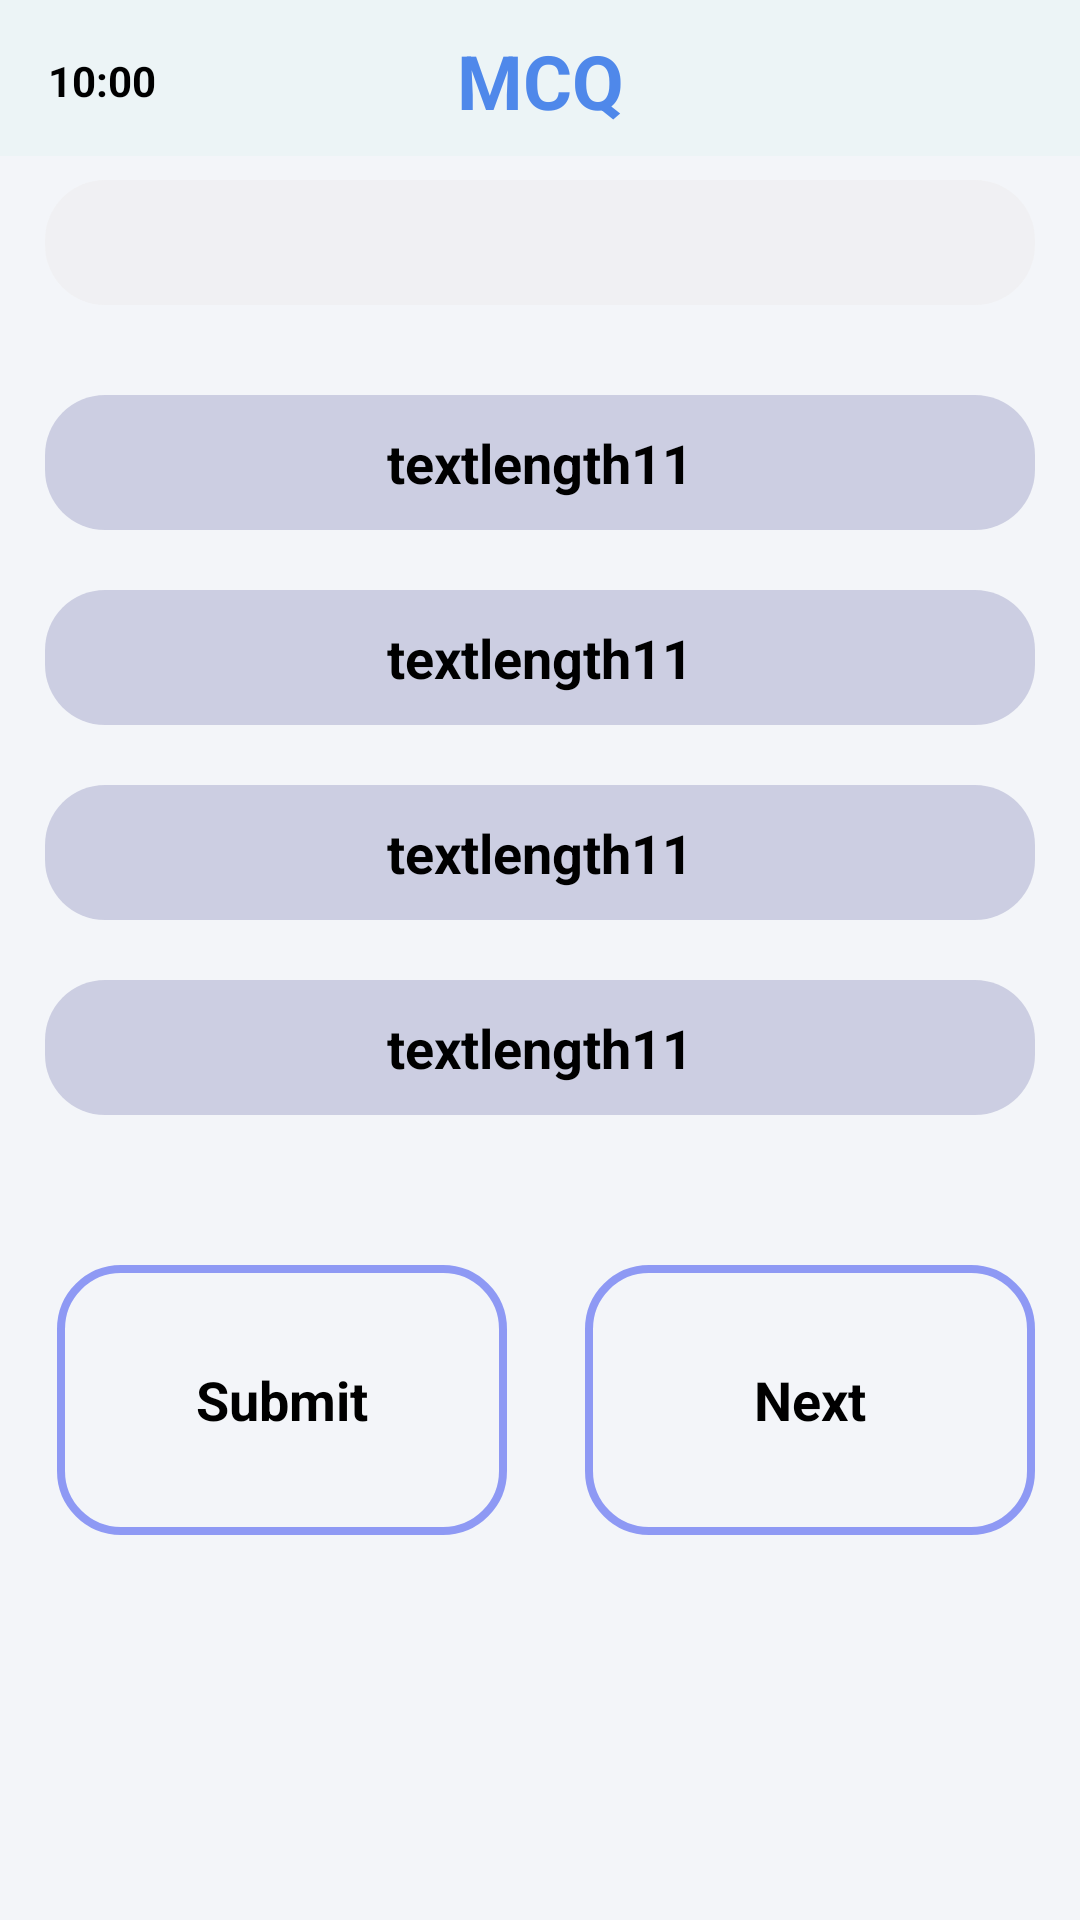

Android layout source for this screen:
<!-- AndroidManifest.xml: application theme Theme.JokeApp -->
<!-- res/layout/fragment_one.xml -->
<?xml version="1.0" encoding="utf-8"?>
<layout xmlns:android="http://schemas.android.com/apk/res/android"
    xmlns:app="http://schemas.android.com/apk/res-auto"
    xmlns:tools="http://schemas.android.com/tools">

    <data>

    </data>

    <androidx.constraintlayout.widget.ConstraintLayout
        android:layout_width="match_parent"
        android:background="#6BE2F1F1"
        android:id="@+id/constraintlayout"
        android:orientation="vertical"
        android:layout_height="match_parent">

        <com.google.android.material.appbar.AppBarLayout
            android:id="@+id/appbarfavorite"
            android:layout_width="match_parent"
            android:layout_height="52dp"
            android:elevation="10dp"
            android:background="#6BE2F1F1"
            app:layout_constraintEnd_toEndOf="parent"
            app:layout_constraintStart_toStartOf="parent"
            app:layout_constraintTop_toTopOf="@+id/constraintlayout">

            <androidx.constraintlayout.widget.ConstraintLayout
                android:layout_width="match_parent"
                android:layout_height="match_parent">


                <TextView
                    android:id="@+id/myfav"
                    android:layout_width="0dp"
                    android:layout_height="wrap_content"
                    android:layout_marginTop="10dp"
                    android:elevation="30dp"
                    android:gravity="center"
                    android:text="MCQ"
                    android:textColor="#4F88EA"
                    android:textSize="25sp"
                    android:textStyle="bold"
                    app:layout_constraintEnd_toEndOf="parent"
                    app:layout_constraintHorizontal_bias="1.0"
                    app:layout_constraintStart_toStartOf="parent"
                    app:layout_constraintTop_toTopOf="parent" />

                <TextView
                    android:id="@+id/timerid"
                    android:layout_width="wrap_content"
                    android:layout_height="wrap_content"
                    android:layout_marginStart="16dp"

                    android:gravity="center"
                    android:text="10:00"
                    android:textColor="@color/black"
                    android:textSize="14sp"
                    android:textStyle="bold"
                    app:layout_constraintBottom_toBottomOf="@+id/myfav"
                    app:layout_constraintStart_toStartOf="@+id/myfav"
                    app:layout_constraintTop_toTopOf="@+id/myfav" />

                <ImageView
                    android:id="@+id/cancelmyfav"
                    android:layout_width="30dp"
                    android:layout_height="30dp"
                    android:layout_marginEnd="32dp"

                    android:background="@drawable/cancelsmall"
                    android:padding="10dp"
                    app:layout_constraintBottom_toBottomOf="@+id/myfav"
                    app:layout_constraintEnd_toEndOf="parent"
                    app:layout_constraintTop_toTopOf="@+id/myfav" />


            </androidx.constraintlayout.widget.ConstraintLayout>
        </com.google.android.material.appbar.AppBarLayout>


        <TextView
            android:id="@+id/textquestion"
            android:layout_width="match_parent"
            android:layout_height="wrap_content"
            android:layout_marginStart="15dp"
            android:layout_marginTop="60dp"
            android:layout_marginEnd="15dp"
            android:background="@drawable/text_bg"
            android:padding="10dp"
            android:text=" "
            android:textColor="@color/black"
            android:textSize="16sp"
            android:textStyle="bold"
            app:layout_constraintEnd_toEndOf="parent"
            app:layout_constraintStart_toStartOf="parent"
            app:layout_constraintTop_toTopOf="parent" />


        <TextView
            android:id="@+id/textlength11"
            android:layout_width="330dp"
            android:layout_height="45dp"
            android:background="@drawable/bt_bg"
            android:gravity="center"
            android:layout_marginTop="30dp"
            android:layout_marginStart="20dp"
            android:layout_marginEnd="20dp"
            android:text="textlength11"
            android:textColor="@color/black"
            android:textSize="18sp"
            android:padding="10dp"
            android:textStyle="bold"
            app:layout_constraintEnd_toEndOf="@+id/textquestion"
            app:layout_constraintStart_toStartOf="@+id/textquestion"
            app:layout_constraintTop_toBottomOf="@+id/textquestion" />

        <TextView
            android:id="@+id/textlength22"
            android:layout_width="330dp"
            android:layout_height="45dp"
            android:background="@drawable/bt_bg"
            android:gravity="center"
            android:layout_marginTop="20dp"
            android:text="textlength11"
            android:layout_marginStart="20dp"
            android:layout_marginEnd="20dp"
            android:textColor="@color/black"
            android:textSize="18sp"
            android:textStyle="bold"
            android:padding="10dp"

            app:layout_constraintEnd_toEndOf="@+id/textlength11"
            app:layout_constraintStart_toStartOf="@+id/textlength11"
            app:layout_constraintTop_toBottomOf="@+id/textlength11" />

        <TextView
            android:id="@+id/textlength33"
            android:layout_width="330dp"
            android:layout_height="45dp"
            android:background="@drawable/bt_bg"
            android:gravity="center"
            android:layout_marginTop="20dp"
            android:text="textlength11"
            android:textColor="@color/black"
            android:textSize="18sp"
            android:padding="10dp"

            android:layout_marginStart="20dp"
            android:layout_marginEnd="20dp"
            android:textStyle="bold"
            app:layout_constraintEnd_toEndOf="@+id/textlength22"
            app:layout_constraintStart_toStartOf="@+id/textlength22"
            app:layout_constraintTop_toBottomOf="@+id/textlength22" />

        <TextView
            android:id="@+id/textlength44"
            android:layout_width="330dp"
            android:layout_height="45dp"
            android:layout_marginTop="20dp"
            android:background="@drawable/bt_bg"
            android:gravity="center"
            android:text="textlength11"
            android:padding="10dp"
            android:textColor="@color/black"
            android:textSize="18sp"
            android:textStyle="bold"
            app:layout_constraintStart_toStartOf="@+id/textlength33"
            app:layout_constraintTop_toBottomOf="@+id/textlength33" />

        <TextView
            android:id="@+id/submitbutton"
            android:layout_width="150dp"
            android:layout_height="90dp"
            android:layout_marginStart="4dp"
            android:layout_marginTop="50dp"
            android:gravity="center"
            android:background="@drawable/button_background"

            android:padding="28dp"
            android:text="Submit"
            android:textColor="@color/black"
            android:textSize="18sp"
            android:textStyle="bold"
            app:layout_constraintStart_toStartOf="@+id/textlength44"
            app:layout_constraintTop_toBottomOf="@+id/textlength44" />

        <TextView
            android:id="@+id/nextbutton"
            android:layout_width="150dp"
            android:layout_height="90dp"
            android:layout_marginTop="50dp"
            android:background="@drawable/button_background"
            android:gravity="center"
            android:padding="28dp"
            android:text="Next"
            android:textColor="@color/black"
            android:textSize="18sp"
            android:textStyle="bold"
            app:layout_constraintEnd_toEndOf="@+id/textlength44"
            app:layout_constraintTop_toBottomOf="@+id/textlength44" />



    </androidx.constraintlayout.widget.ConstraintLayout>
</layout>
<!-- resources referenced by this layout -->
<resources>
  <color name="black">#FF000000</color>
  <!-- drawable bt_bg (drawable) -->
  <shape xmlns:android="http://schemas.android.com/apk/res/android">
      <solid android:color="#F3CBCDE1" />
      <corners android:radius="20dp" />
  </shape>
  <!-- drawable button_background (drawable) -->
  <shape xmlns:android="http://schemas.android.com/apk/res/android"
      android:shape="rectangle">
      <stroke
          android:width="2.5dp"
          android:color="#C4707FF4" />
      <corners android:radius="20dp"/>
  </shape>
  <!-- drawable text_bg (drawable) -->
  <shape xmlns:android="http://schemas.android.com/apk/res/android">
      <solid android:color="#F3F1F1F3" />
      <corners android:radius="20dp" />
  </shape>
  <style name="Theme.JokeApp" parent="Base.Theme.JokeApp" />
  <style name="Base.Theme.JokeApp" parent="Theme.Material3.DayNight.NoActionBar">
          <item name="android:statusBarColor" tools:targetApi="l">@android:color/darker_gray</item>
      </style>
</resources>
